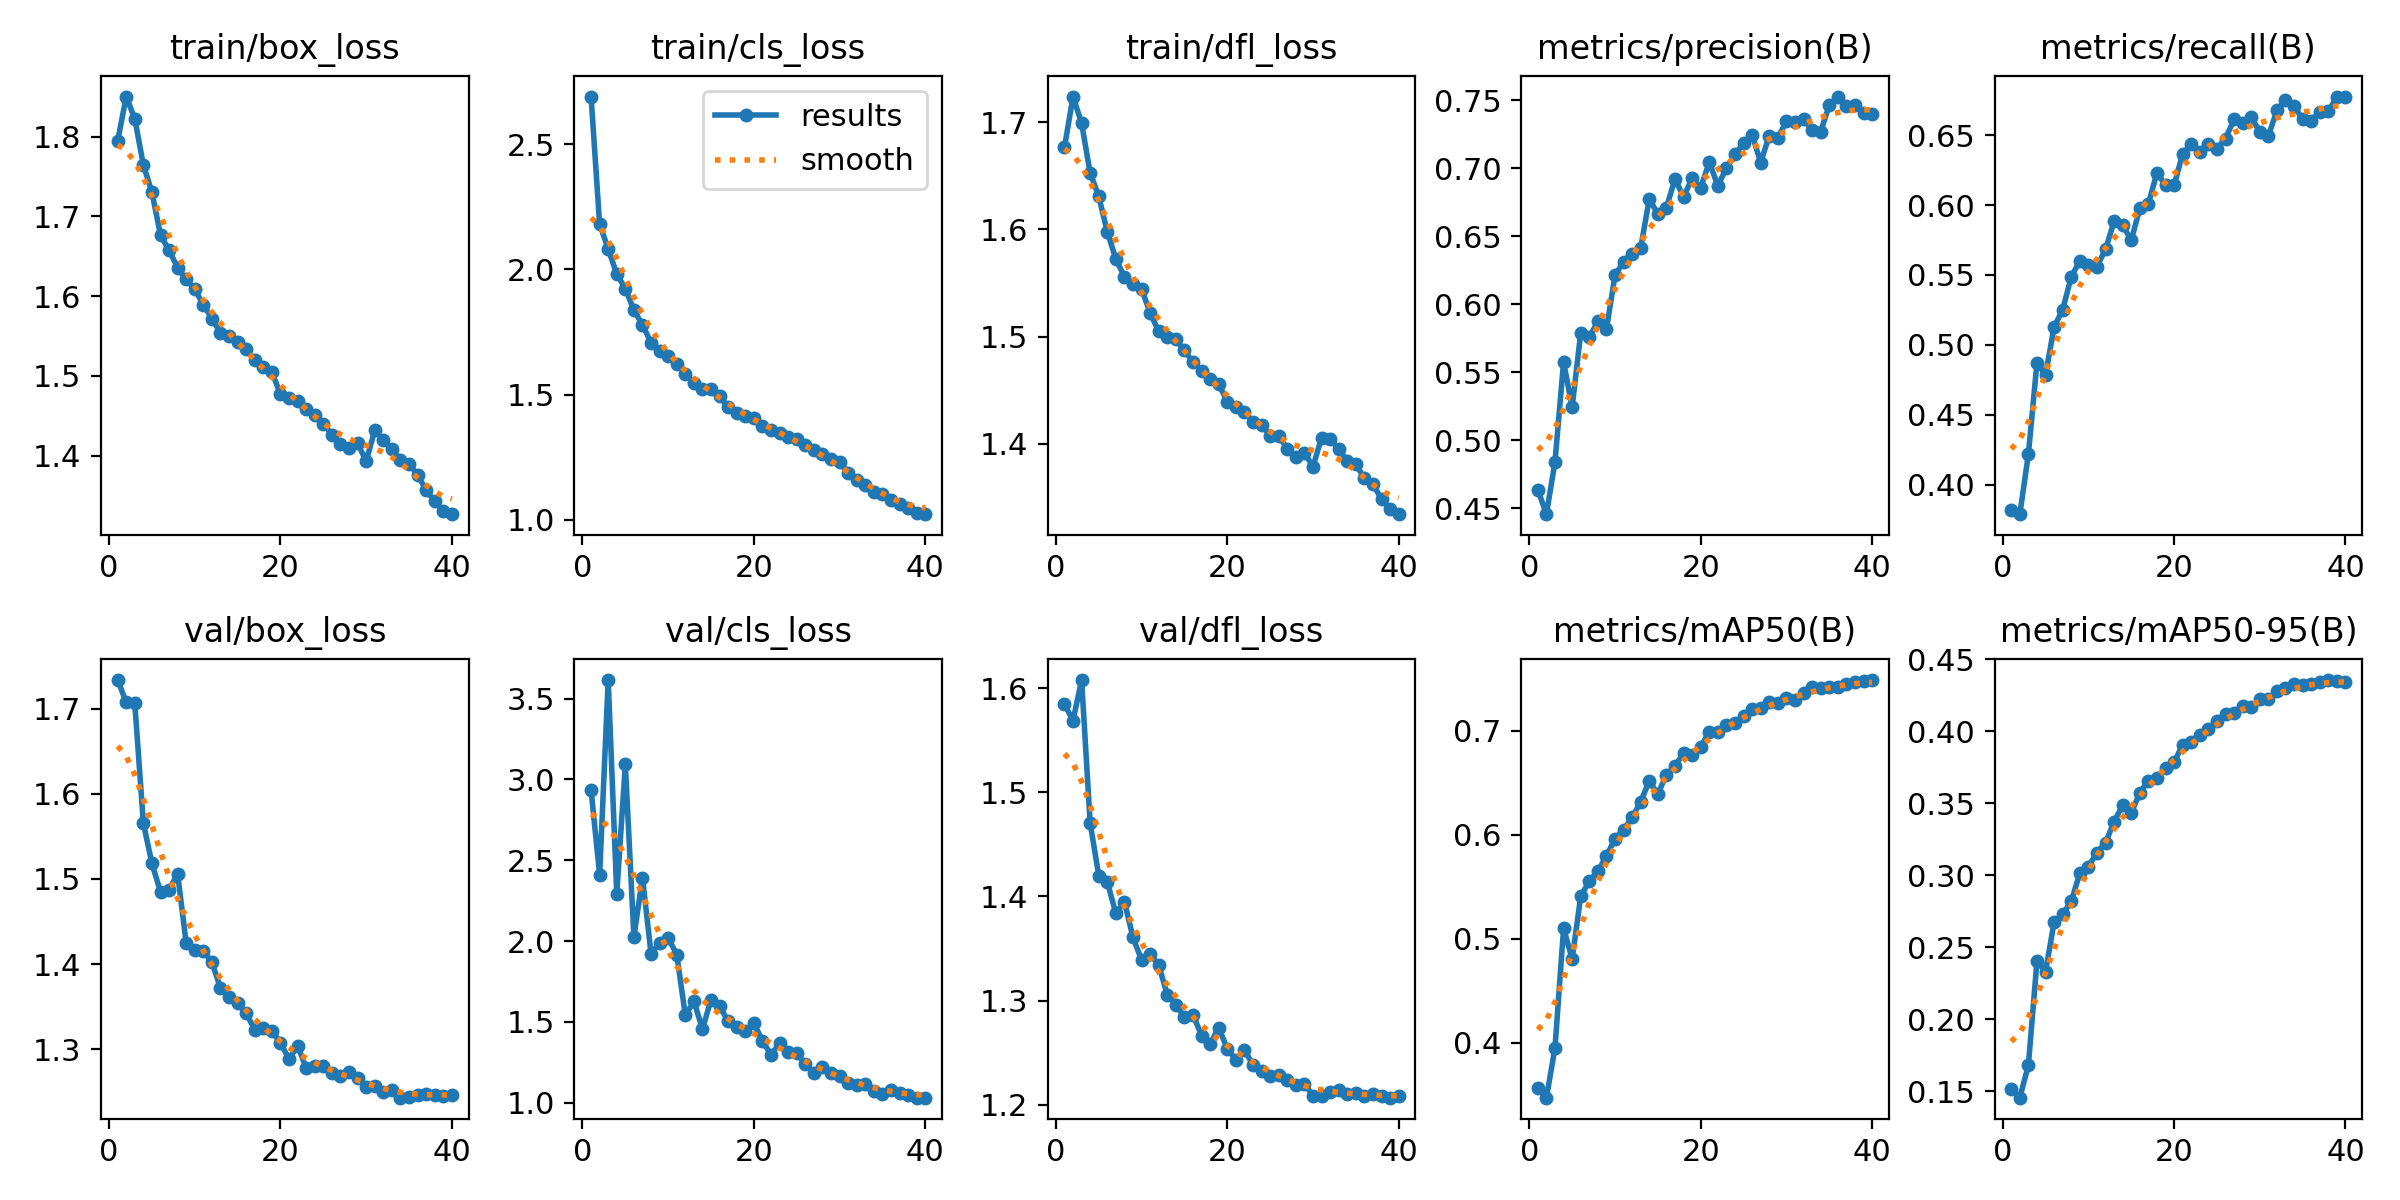

The file beside this chart, header and first rows:
epoch, time, train/box_loss, train/cls_loss, train/dfl_loss, metrics/precision(B), metrics/recall(B), metrics/mAP50(B), metrics/mAP50-95(B), val/box_loss, val/cls_loss, val/dfl_loss, lr/pg0, lr/pg1, lr/pg2
1, 295.3, 1.794, 2.691, 1.677, 0.4636, 0.3821, 0.3567, 0.1514, 1.733, 2.936, 1.585, 0.0005554, 0.0005554, 0.0005554
2, 571.4, 1.85, 2.181, 1.724, 0.4457, 0.3789, 0.3471, 0.1454, 1.707, 2.41, 1.569, 0.001084, 0.001084, 0.001084
3, 842.3, 1.822, 2.082, 1.699, 0.4841, 0.4218, 0.3949, 0.1681, 1.706, 3.615, 1.608, 0.001584, 0.001584, 0.001584
4, 1112, 1.764, 1.981, 1.653, 0.5575, 0.4872, 0.5099, 0.2403, 1.565, 2.292, 1.47, 0.001543, 0.001543, 0.001543
5, 1381, 1.73, 1.923, 1.631, 0.5244, 0.4784, 0.4804, 0.2329, 1.518, 3.093, 1.42, 0.001502, 0.001502, 0.001502
6, 1651, 1.676, 1.837, 1.598, 0.5787, 0.5128, 0.5406, 0.2674, 1.485, 2.026, 1.414, 0.001461, 0.001461, 0.001461
7, 1922, 1.657, 1.779, 1.572, 0.5756, 0.5252, 0.5552, 0.2727, 1.487, 2.393, 1.384, 0.001419, 0.001419, 0.001419
8, 2195, 1.636, 1.707, 1.556, 0.5873, 0.5487, 0.5648, 0.2818, 1.506, 1.922, 1.395, 0.001378, 0.001378, 0.001378
9, 2465, 1.621, 1.673, 1.549, 0.5814, 0.56, 0.5792, 0.3014, 1.424, 1.988, 1.361, 0.001337, 0.001337, 0.001337
10, 2735, 1.608, 1.655, 1.544, 0.6213, 0.5572, 0.596, 0.306, 1.417, 2.02, 1.339, 0.001296, 0.001296, 0.001296
11, 3004, 1.589, 1.622, 1.522, 0.6311, 0.556, 0.6047, 0.3158, 1.416, 1.916, 1.345, 0.001254, 0.001254, 0.001254
12, 3273, 1.572, 1.582, 1.505, 0.637, 0.5684, 0.6164, 0.3225, 1.402, 1.54, 1.334, 0.001213, 0.001213, 0.001213
13, 3542, 1.554, 1.546, 1.5, 0.6412, 0.5883, 0.6315, 0.3373, 1.372, 1.627, 1.306, 0.001172, 0.001172, 0.001172
14, 3811, 1.55, 1.524, 1.497, 0.6774, 0.5857, 0.6514, 0.3486, 1.362, 1.457, 1.296, 0.001131, 0.001131, 0.001131
15, 4079, 1.543, 1.522, 1.487, 0.6662, 0.5748, 0.6388, 0.3432, 1.354, 1.637, 1.284, 0.001089, 0.001089, 0.001089
16, 4350, 1.534, 1.494, 1.476, 0.671, 0.5977, 0.6574, 0.3573, 1.342, 1.597, 1.286, 0.001048, 0.001048, 0.001048
17, 4620, 1.519, 1.451, 1.468, 0.6921, 0.6008, 0.666, 0.3656, 1.323, 1.502, 1.266, 0.001007, 0.001007, 0.001007
18, 4891, 1.511, 1.425, 1.46, 0.679, 0.6233, 0.678, 0.3675, 1.325, 1.465, 1.258, 0.0009656, 0.0009656, 0.0009656
19, 5162, 1.505, 1.413, 1.456, 0.6925, 0.6142, 0.6763, 0.3746, 1.321, 1.445, 1.274, 0.0009244, 0.0009244, 0.0009244
20, 5432, 1.477, 1.405, 1.439, 0.6855, 0.6141, 0.6841, 0.3784, 1.308, 1.49, 1.254, 0.0008831, 0.0008831, 0.0008831
21, 5704, 1.473, 1.376, 1.434, 0.7044, 0.6368, 0.699, 0.3906, 1.288, 1.384, 1.243, 0.0008418, 0.0008418, 0.0008418
22, 5974, 1.469, 1.358, 1.43, 0.6871, 0.6434, 0.6984, 0.3929, 1.304, 1.294, 1.252, 0.0008006, 0.0008006, 0.0008006
23, 6245, 1.458, 1.348, 1.421, 0.7, 0.6381, 0.7057, 0.3973, 1.278, 1.37, 1.238, 0.0007593, 0.0007593, 0.0007593
24, 6515, 1.451, 1.331, 1.418, 0.7101, 0.6438, 0.7077, 0.4019, 1.281, 1.311, 1.232, 0.0007181, 0.0007181, 0.0007181
25, 6784, 1.44, 1.322, 1.408, 0.7183, 0.6404, 0.7138, 0.4069, 1.281, 1.308, 1.227, 0.0006768, 0.0006768, 0.0006768
26, 7055, 1.427, 1.3, 1.408, 0.7246, 0.6476, 0.721, 0.4118, 1.272, 1.237, 1.229, 0.0006355, 0.0006355, 0.0006355
27, 7324, 1.414, 1.278, 1.395, 0.7041, 0.6613, 0.7214, 0.4125, 1.268, 1.185, 1.224, 0.0005943, 0.0005943, 0.0005943
28, 7594, 1.41, 1.261, 1.387, 0.724, 0.6584, 0.7274, 0.4175, 1.273, 1.22, 1.219, 0.000553, 0.000553, 0.000553
29, 7864, 1.416, 1.244, 1.392, 0.7224, 0.663, 0.7264, 0.4168, 1.266, 1.182, 1.22, 0.0005118, 0.0005118, 0.0005118
30, 8135, 1.393, 1.23, 1.379, 0.7343, 0.6524, 0.7312, 0.4222, 1.255, 1.162, 1.209, 0.0004705, 0.0004705, 0.0004705
31, 8406, 1.432, 1.189, 1.406, 0.7342, 0.6495, 0.7289, 0.4223, 1.257, 1.121, 1.208, 0.0004293, 0.0004293, 0.0004293
32, 8674, 1.42, 1.158, 1.405, 0.7364, 0.6677, 0.7357, 0.4279, 1.25, 1.106, 1.212, 0.000388, 0.000388, 0.000388
33, 8944, 1.408, 1.138, 1.395, 0.7279, 0.675, 0.7416, 0.43, 1.252, 1.116, 1.214, 0.0003467, 0.0003467, 0.0003467
34, 9213, 1.395, 1.112, 1.384, 0.7267, 0.6706, 0.7409, 0.4328, 1.243, 1.074, 1.211, 0.0003055, 0.0003055, 0.0003055
35, 9481, 1.39, 1.104, 1.381, 0.7463, 0.6617, 0.7414, 0.4323, 1.244, 1.056, 1.211, 0.0002642, 0.0002642, 0.0002642
36, 9748, 1.376, 1.077, 1.368, 0.7526, 0.6605, 0.7422, 0.4328, 1.246, 1.077, 1.208, 0.000223, 0.000223, 0.000223
37, 10017, 1.356, 1.065, 1.362, 0.7453, 0.6667, 0.745, 0.4343, 1.247, 1.063, 1.21, 0.0001817, 0.0001817, 0.0001817
38, 10284, 1.343, 1.046, 1.348, 0.7463, 0.6674, 0.7468, 0.4356, 1.247, 1.048, 1.208, 0.0001404, 0.0001404, 0.0001404
39, 10553, 1.331, 1.027, 1.339, 0.7408, 0.6772, 0.748, 0.4349, 1.245, 1.031, 1.207, 9.91865e-05, 9.91865e-05, 9.91865e-05
40, 10823, 1.327, 1.022, 1.334, 0.7399, 0.6777, 0.7485, 0.4345, 1.247, 1.031, 1.209, 5.79283e-05, 5.79283e-05, 5.79283e-05
